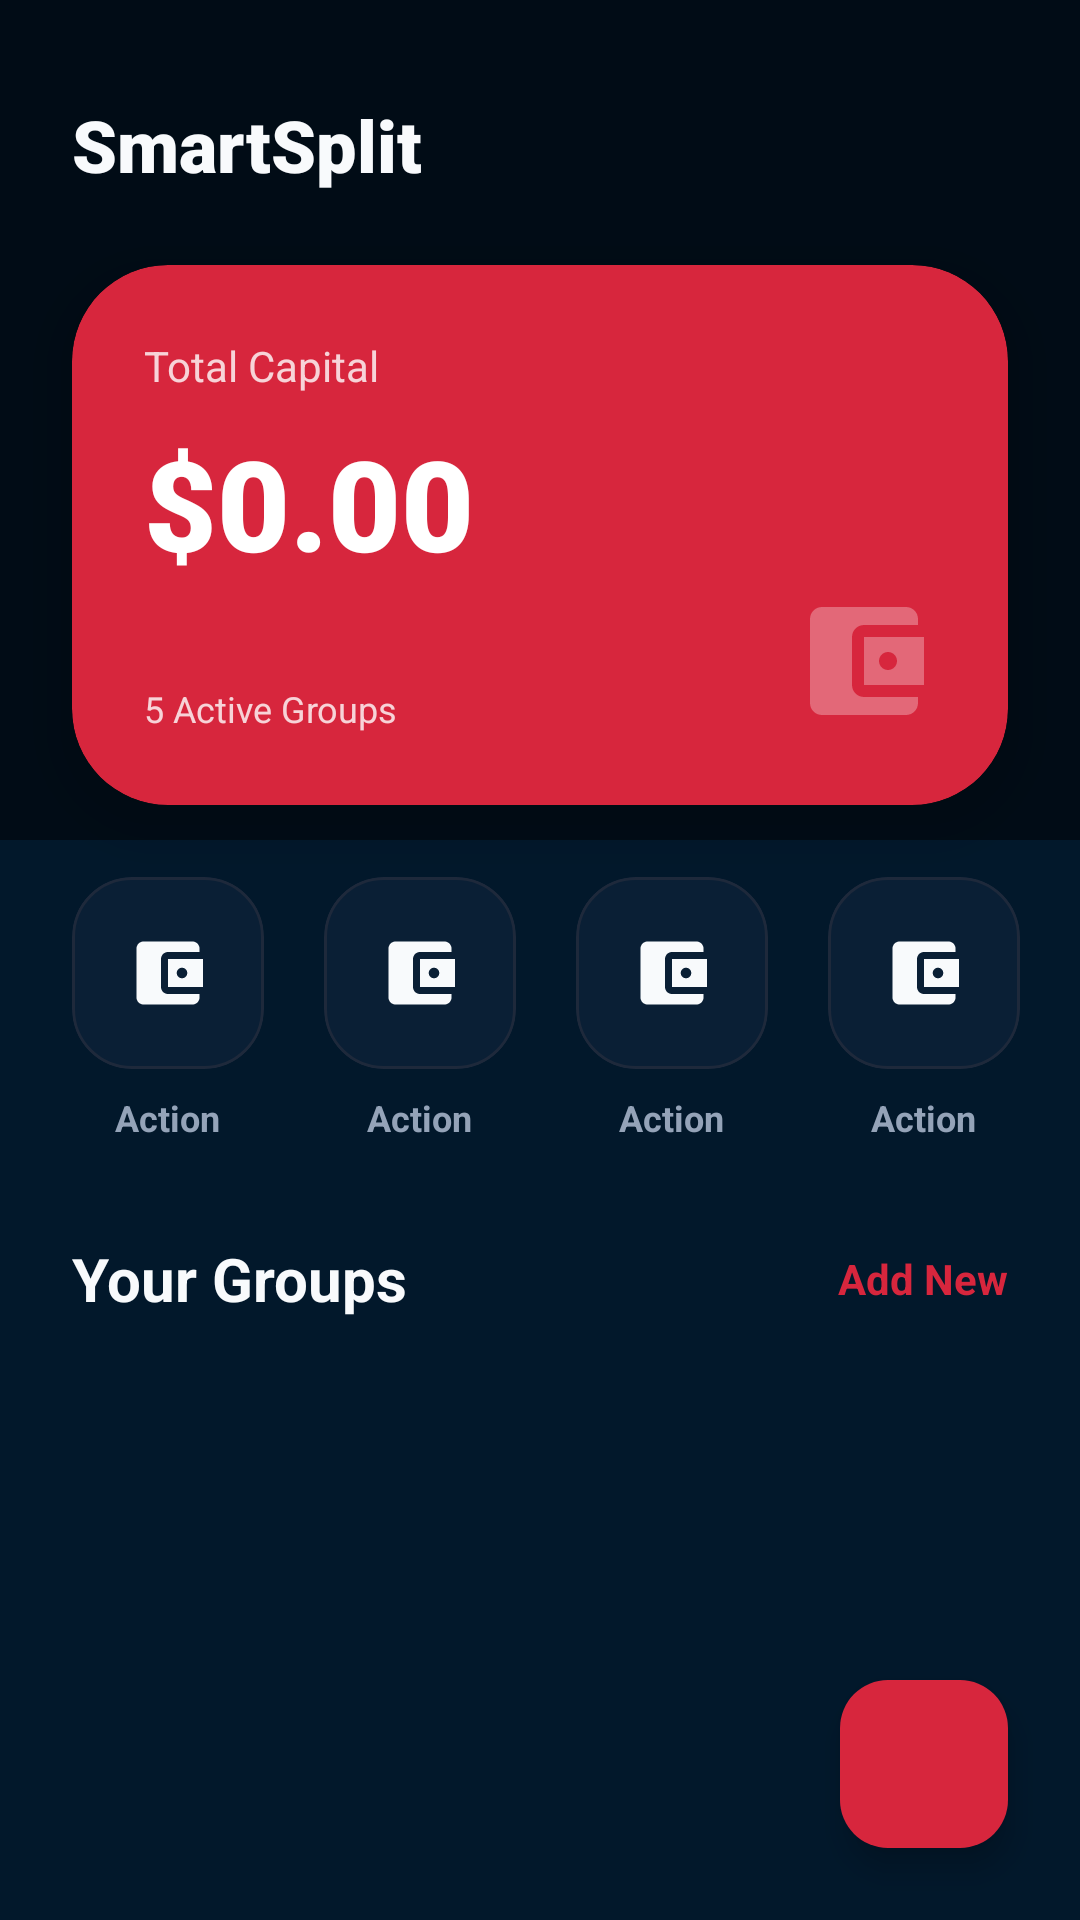

Layout XML and referenced resources for this Android screen:
<!-- AndroidManifest.xml: application theme Theme.SmartSplit -->
<!-- res/layout/fragment_dashboard.xml -->
<?xml version="1.0" encoding="utf-8"?>
<androidx.constraintlayout.widget.ConstraintLayout
    xmlns:android="http://schemas.android.com/apk/res/android"
    xmlns:app="http://schemas.android.com/apk/res-auto"
    xmlns:tools="http://schemas.android.com/tools"
    android:layout_width="match_parent"
    android:layout_height="match_parent"
    android:background="@color/surface">

    <View
        android:id="@+id/header_bg"
        android:layout_width="match_parent"
        android:layout_height="280dp"
        android:background="@color/surface_dim"
        app:layout_constraintTop_toTopOf="parent" />

    <TextView
        android:id="@+id/tv_dashboard_title"
        android:layout_width="0dp"
        android:layout_height="wrap_content"
        android:layout_marginStart="24dp"
        android:layout_marginTop="32dp"
        android:text="SmartSplit"
        android:textColor="@color/on_surface"
        android:textSize="24sp"
        android:textStyle="bold"
        android:fontFamily="sans-serif-black"
        app:layout_constraintTop_toTopOf="parent"
        app:layout_constraintStart_toStartOf="parent" />

    <TextView
        android:id="@+id/tv_dashboard_subtitle"
        android:layout_width="0dp"
        android:layout_height="wrap_content"
        android:text="Track shared spending with clarity"
        android:visibility="gone"
        app:layout_constraintTop_toTopOf="parent"
        app:layout_constraintStart_toStartOf="parent" />

    <com.google.android.material.card.MaterialCardView
        android:id="@+id/card_summary"
        android:layout_width="0dp"
        android:layout_height="180dp"
        android:layout_marginHorizontal="24dp"
        android:layout_marginTop="24dp"
        app:cardBackgroundColor="@color/primary"
        app:cardCornerRadius="32dp"
        app:cardElevation="12dp"
        app:layout_constraintTop_toBottomOf="@id/tv_dashboard_title"
        app:layout_constraintStart_toStartOf="parent"
        app:layout_constraintEnd_toEndOf="parent"
        app:strokeWidth="0dp">

        <androidx.constraintlayout.widget.ConstraintLayout
            android:layout_width="match_parent"
            android:layout_height="match_parent"
            android:padding="24dp">

            <TextView
                android:id="@+id/tv_card_label"
                android:layout_width="wrap_content"
                android:layout_height="wrap_content"
                android:text="Total Capital"
                android:textColor="#CCFFFFFF"
                android:textSize="14sp"
                app:layout_constraintTop_toTopOf="parent"
                app:layout_constraintStart_toStartOf="parent" />

            <TextView
                android:id="@+id/tv_dashboard_total_spend"
                android:layout_width="wrap_content"
                android:layout_height="wrap_content"
                android:layout_marginTop="8dp"
                android:text="$0.00"
                android:textColor="@color/on_primary"
                android:textSize="42sp"
                android:textStyle="bold"
                android:fontFamily="sans-serif-black"
                app:layout_constraintTop_toBottomOf="@id/tv_card_label"
                app:layout_constraintStart_toStartOf="parent"
                tools:text="$12,876.67" />

            <TextView
                android:id="@+id/tv_dashboard_group_count"
                android:layout_width="wrap_content"
                android:layout_height="wrap_content"
                android:text="5 Active Groups"
                android:textColor="#CCFFFFFF"
                android:textSize="12sp"
                app:layout_constraintBottom_toBottomOf="parent"
                app:layout_constraintStart_toStartOf="parent"
                tools:text="5 Active Groups" />

            <ImageView
                android:layout_width="48dp"
                android:layout_height="48dp"
                android:src="@drawable/ic_wallet"
                app:tint="#4DFFFFFF"
                app:layout_constraintBottom_toBottomOf="parent"
                app:layout_constraintEnd_toEndOf="parent" />

        </androidx.constraintlayout.widget.ConstraintLayout>
    </com.google.android.material.card.MaterialCardView>

    <HorizontalScrollView
        android:id="@+id/scroll_quick_actions"
        android:layout_width="match_parent"
        android:layout_height="wrap_content"
        android:layout_marginTop="24dp"
        android:clipToPadding="false"
        android:paddingHorizontal="24dp"
        android:scrollbars="none"
        app:layout_constraintTop_toBottomOf="@id/card_summary">

        <LinearLayout
            android:layout_width="wrap_content"
            android:layout_height="wrap_content"
            android:orientation="horizontal">

            <include layout="@layout/view_quick_action" android:id="@+id/action_receive" />
            <include layout="@layout/view_quick_action" android:id="@+id/action_transfer" />
            <include layout="@layout/view_quick_action" android:id="@+id/action_qr" />
            <include layout="@layout/view_quick_action" android:id="@+id/action_more" />

        </LinearLayout>
    </HorizontalScrollView>

    <LinearLayout
        android:id="@+id/row_groups_header"
        android:layout_width="match_parent"
        android:layout_height="wrap_content"
        android:layout_marginTop="32dp"
        android:paddingHorizontal="24dp"
        android:orientation="horizontal"
        android:gravity="center_vertical"
        app:layout_constraintTop_toBottomOf="@id/scroll_quick_actions">

        <TextView
            android:id="@+id/tv_groups_label"
            android:layout_width="0dp"
            android:layout_height="wrap_content"
            android:layout_weight="1"
            android:text="Your Groups"
            android:textColor="@color/on_surface"
            android:textSize="20sp"
            android:textStyle="bold" />

        <TextView
            android:id="@+id/btn_create_group"
            android:layout_width="wrap_content"
            android:layout_height="wrap_content"
            android:text="Add New"
            android:textColor="@color/primary"
            android:textSize="14sp"
            android:textStyle="bold" />

    </LinearLayout>

    <androidx.recyclerview.widget.RecyclerView
        android:id="@+id/rv_groups"
        android:layout_width="0dp"
        android:layout_height="0dp"
        android:layout_marginTop="16dp"
        android:clipToPadding="false"
        android:paddingHorizontal="24dp"
        android:paddingBottom="100dp"
        app:layout_constraintTop_toBottomOf="@id/row_groups_header"
        app:layout_constraintBottom_toBottomOf="parent"
        app:layout_constraintStart_toStartOf="parent"
        app:layout_constraintEnd_toEndOf="parent"
        tools:listitem="@layout/item_group" />

    <LinearLayout
        android:id="@+id/ll_empty"
        android:layout_width="0dp"
        android:layout_height="wrap_content"
        android:gravity="center"
        android:orientation="vertical"
        android:padding="24dp"
        android:visibility="gone"
        app:layout_constraintTop_toTopOf="@id/rv_groups"
        app:layout_constraintStart_toStartOf="@id/rv_groups"
        app:layout_constraintEnd_toEndOf="@id/rv_groups">

        <TextView
            android:layout_width="wrap_content"
            android:layout_height="wrap_content"
            android:text="No groups yet"
            android:textColor="@color/on_surface"
            android:textSize="18sp"
            android:textStyle="bold" />

    </LinearLayout>

    <com.google.android.material.floatingactionbutton.FloatingActionButton
        android:id="@+id/fab_add"
        android:layout_width="wrap_content"
        android:layout_height="wrap_content"
        android:layout_margin="24dp"
        app:backgroundTint="@color/primary"
        app:srcCompat="@drawable/ic_add"
        app:tint="@color/on_primary"
        app:layout_constraintBottom_toBottomOf="parent"
        app:layout_constraintEnd_toEndOf="parent" />

</androidx.constraintlayout.widget.ConstraintLayout>
<!-- res/layout/view_quick_action.xml (included above) -->
<?xml version="1.0" encoding="utf-8"?>
<LinearLayout
    xmlns:android="http://schemas.android.com/apk/res/android"
    xmlns:app="http://schemas.android.com/apk/res-auto"
    xmlns:tools="http://schemas.android.com/tools"
    android:layout_width="wrap_content"
    android:layout_height="wrap_content"
    android:gravity="center"
    android:orientation="vertical"
    android:layout_marginEnd="20dp"
    android:clickable="true"
    android:focusable="true"
    android:background="?attr/selectableItemBackgroundBorderless">

    <com.google.android.material.card.MaterialCardView
        android:layout_width="64dp"
        android:layout_height="64dp"
        app:cardBackgroundColor="@color/surface_container"
        app:cardCornerRadius="20dp"
        app:cardElevation="0dp"
        app:strokeColor="@color/outline_variant"
        app:strokeWidth="1dp">

        <ImageView
            android:id="@+id/iv_action_icon"
            android:layout_width="28dp"
            android:layout_height="28dp"
            android:layout_gravity="center"
            android:src="@drawable/ic_wallet"
            app:tint="@color/on_surface"
            tools:src="@drawable/ic_wallet" />

    </com.google.android.material.card.MaterialCardView>

    <TextView
        android:id="@+id/tv_action_label"
        android:layout_width="wrap_content"
        android:layout_height="wrap_content"
        android:layout_marginTop="8dp"
        android:text="Action"
        android:textColor="@color/on_surface_variant"
        android:textSize="12sp"
        android:textStyle="bold"
        tools:text="Transfer" />

</LinearLayout>
<!-- res/layout/item_group.xml (included above) -->
<?xml version="1.0" encoding="utf-8"?>
<com.google.android.material.card.MaterialCardView
    xmlns:android="http://schemas.android.com/apk/res/android"
    xmlns:app="http://schemas.android.com/apk/res-auto"
    xmlns:tools="http://schemas.android.com/tools"
    android:layout_width="match_parent"
    android:layout_height="wrap_content"
    android:layout_marginBottom="16dp"
    app:cardBackgroundColor="@android:color/transparent"
    app:cardCornerRadius="24dp"
    app:cardElevation="24dp"
    app:rippleColor="@color/glow_primary"
    app:strokeWidth="0dp">

    <androidx.constraintlayout.widget.ConstraintLayout
        android:layout_width="match_parent"
        android:layout_height="wrap_content"
        android:background="@drawable/bg_glass_card"
        android:padding="16dp">

        <TextView
            android:id="@+id/tv_group_icon"
            android:layout_width="56dp"
            android:layout_height="56dp"
            android:gravity="center"
            android:background="@drawable/bg_icon_glow_primary"
            android:textColor="@color/on_primary"
            android:textStyle="bold"
            android:textSize="22sp"
            android:fontFamily="sans-serif-black"
            app:layout_constraintTop_toTopOf="parent"
            app:layout_constraintBottom_toBottomOf="parent"
            app:layout_constraintStart_toStartOf="parent"
            tools:text="T" />

        <TextView
            android:id="@+id/tv_group_name"
            android:layout_width="0dp"
            android:layout_height="wrap_content"
            android:layout_marginStart="16dp"
            android:textColor="@color/on_surface"
            android:textSize="18sp"
            android:textStyle="bold"
            app:layout_constraintTop_toTopOf="@id/tv_group_icon"
            app:layout_constraintStart_toEndOf="@id/tv_group_icon"
            app:layout_constraintEnd_toStartOf="@+id/ll_balance"
            tools:text="Goa Trip" />

        <TextView
            android:id="@+id/tv_member_count"
            android:layout_width="wrap_content"
            android:layout_height="wrap_content"
            android:layout_marginTop="2dp"
            android:textColor="@color/on_surface_variant"
            android:textSize="13sp"
            app:layout_constraintTop_toBottomOf="@id/tv_group_name"
            app:layout_constraintStart_toStartOf="@id/tv_group_name"
            tools:text="4 members" />

        <LinearLayout
            android:id="@+id/ll_balance"
            android:layout_width="wrap_content"
            android:layout_height="wrap_content"
            android:gravity="end"
            android:orientation="vertical"
            app:layout_constraintTop_toTopOf="parent"
            app:layout_constraintBottom_toBottomOf="parent"
            app:layout_constraintEnd_toEndOf="parent">

            <TextView
                android:layout_width="wrap_content"
                android:layout_height="wrap_content"
                android:text="Total"
                android:textColor="@color/on_surface_variant"
                android:textSize="11sp"
                android:textAllCaps="true"
                android:letterSpacing="0.1" />

            <TextView
                android:id="@+id/tv_total_debt"
                android:layout_width="wrap_content"
                android:layout_height="wrap_content"
                android:layout_marginTop="2dp"
                android:textColor="@color/on_surface"
                android:textSize="17sp"
                android:textStyle="bold"
                android:fontFamily="sans-serif-medium"
                tools:text="₹4,530.00" />
        </LinearLayout>

    </androidx.constraintlayout.widget.ConstraintLayout>

</com.google.android.material.card.MaterialCardView>
<!-- resources referenced by this layout -->
<resources>
  <color name="glow_primary">#40D7263D</color>
  <color name="on_primary">#FFFFFF</color>
  <color name="on_surface">#F8FAFC</color>
  <color name="on_surface_variant">#94A3B8</color>
  <color name="outline_variant">#1E293B</color>
  <color name="primary">#D7263D</color>
  <color name="surface">#02182B</color>
  <color name="surface_container">#0A1F35</color>
  <color name="surface_dim">#010C16</color>
  <!-- drawable bg_glass_card (drawable) -->
  <?xml version="1.0" encoding="utf-8"?>
  <shape xmlns:android="http://schemas.android.com/apk/res/android"
      android:shape="rectangle">
      <solid android:color="@color/glass_surface_40" />
      <stroke
          android:width="1dp"
          android:color="@color/outline_variant" />
      <corners android:radius="24dp" />
  </shape>
  <!-- drawable bg_icon_glow_primary (drawable) -->
  <?xml version="1.0" encoding="utf-8"?>
  <shape xmlns:android="http://schemas.android.com/apk/res/android"
      android:shape="rectangle">
      <solid android:color="#1AF382FF"/>  
      <corners android:radius="16dp"/>
  </shape>
  <!-- drawable ic_wallet (drawable) -->
  <vector xmlns:android="http://schemas.android.com/apk/res/android"
      android:width="24dp"
      android:height="24dp"
      android:viewportWidth="24"
      android:viewportHeight="24">
    <path
        android:fillColor="@android:color/white"
        android:pathData="M21,18v1c0,1.1-0.9,2-2,2H5c-1.11,0-2,-0.9-2,-2V5c0,-1.1,0.89,-2,2,-2h14c1.1,0 2,0.9 2,2v1h-9c-1.11,0-2,0.9-2,2v8c0,1.1,0.89,2 2,2h9zM12,16h10V8H12v8zM16,13.5c-0.83,0-1.5,-0.67-1.5,-1.5s0.67,-1.5 1.5,-1.5 1.5,0.67 1.5,1.5-0.67,1.5-1.5,1.5z"/>
  </vector>
  <color name="glass_surface_40">#6602182B</color>
  <color name="primary_container">#3D0A11</color>
  <color name="on_primary_container">#FFD8DC</color>
  <color name="secondary">#FF34C759</color>
  <color name="on_secondary">#FFFFFFFF</color>
  <color name="secondary_container">#FFE3F8EA</color>
  <color name="on_secondary_container">#FF0C3B1A</color>
  <color name="tertiary">#FFFF9F0A</color>
  <color name="on_tertiary">#FFFFFFFF</color>
  <color name="tertiary_container">#FFFFF1DE</color>
  <color name="on_tertiary_container">#FF4A2D00</color>
  <color name="surface_variant">#1E293B</color>
  <color name="surface_container_high">#0F253C</color>
  <color name="surface_container_highest">#162D46</color>
  <color name="error">#FFFF3B30</color>
  <color name="on_error">#FFFFFFFF</color>
  <color name="outline">#334155</color>
  <style name="ShapeAppearance.SmartSplit.Small" parent="ShapeAppearance.Material3.SmallComponent">
          <item name="cornerRadius">16dp</item>
      </style>
  <style name="ShapeAppearance.SmartSplit.Medium" parent="ShapeAppearance.Material3.MediumComponent">
          <item name="cornerRadius">24dp</item>
      </style>
  <style name="ShapeAppearance.SmartSplit.Large" parent="ShapeAppearance.Material3.LargeComponent">
          <item name="cornerRadius">32dp</item>
      </style>
</resources>
